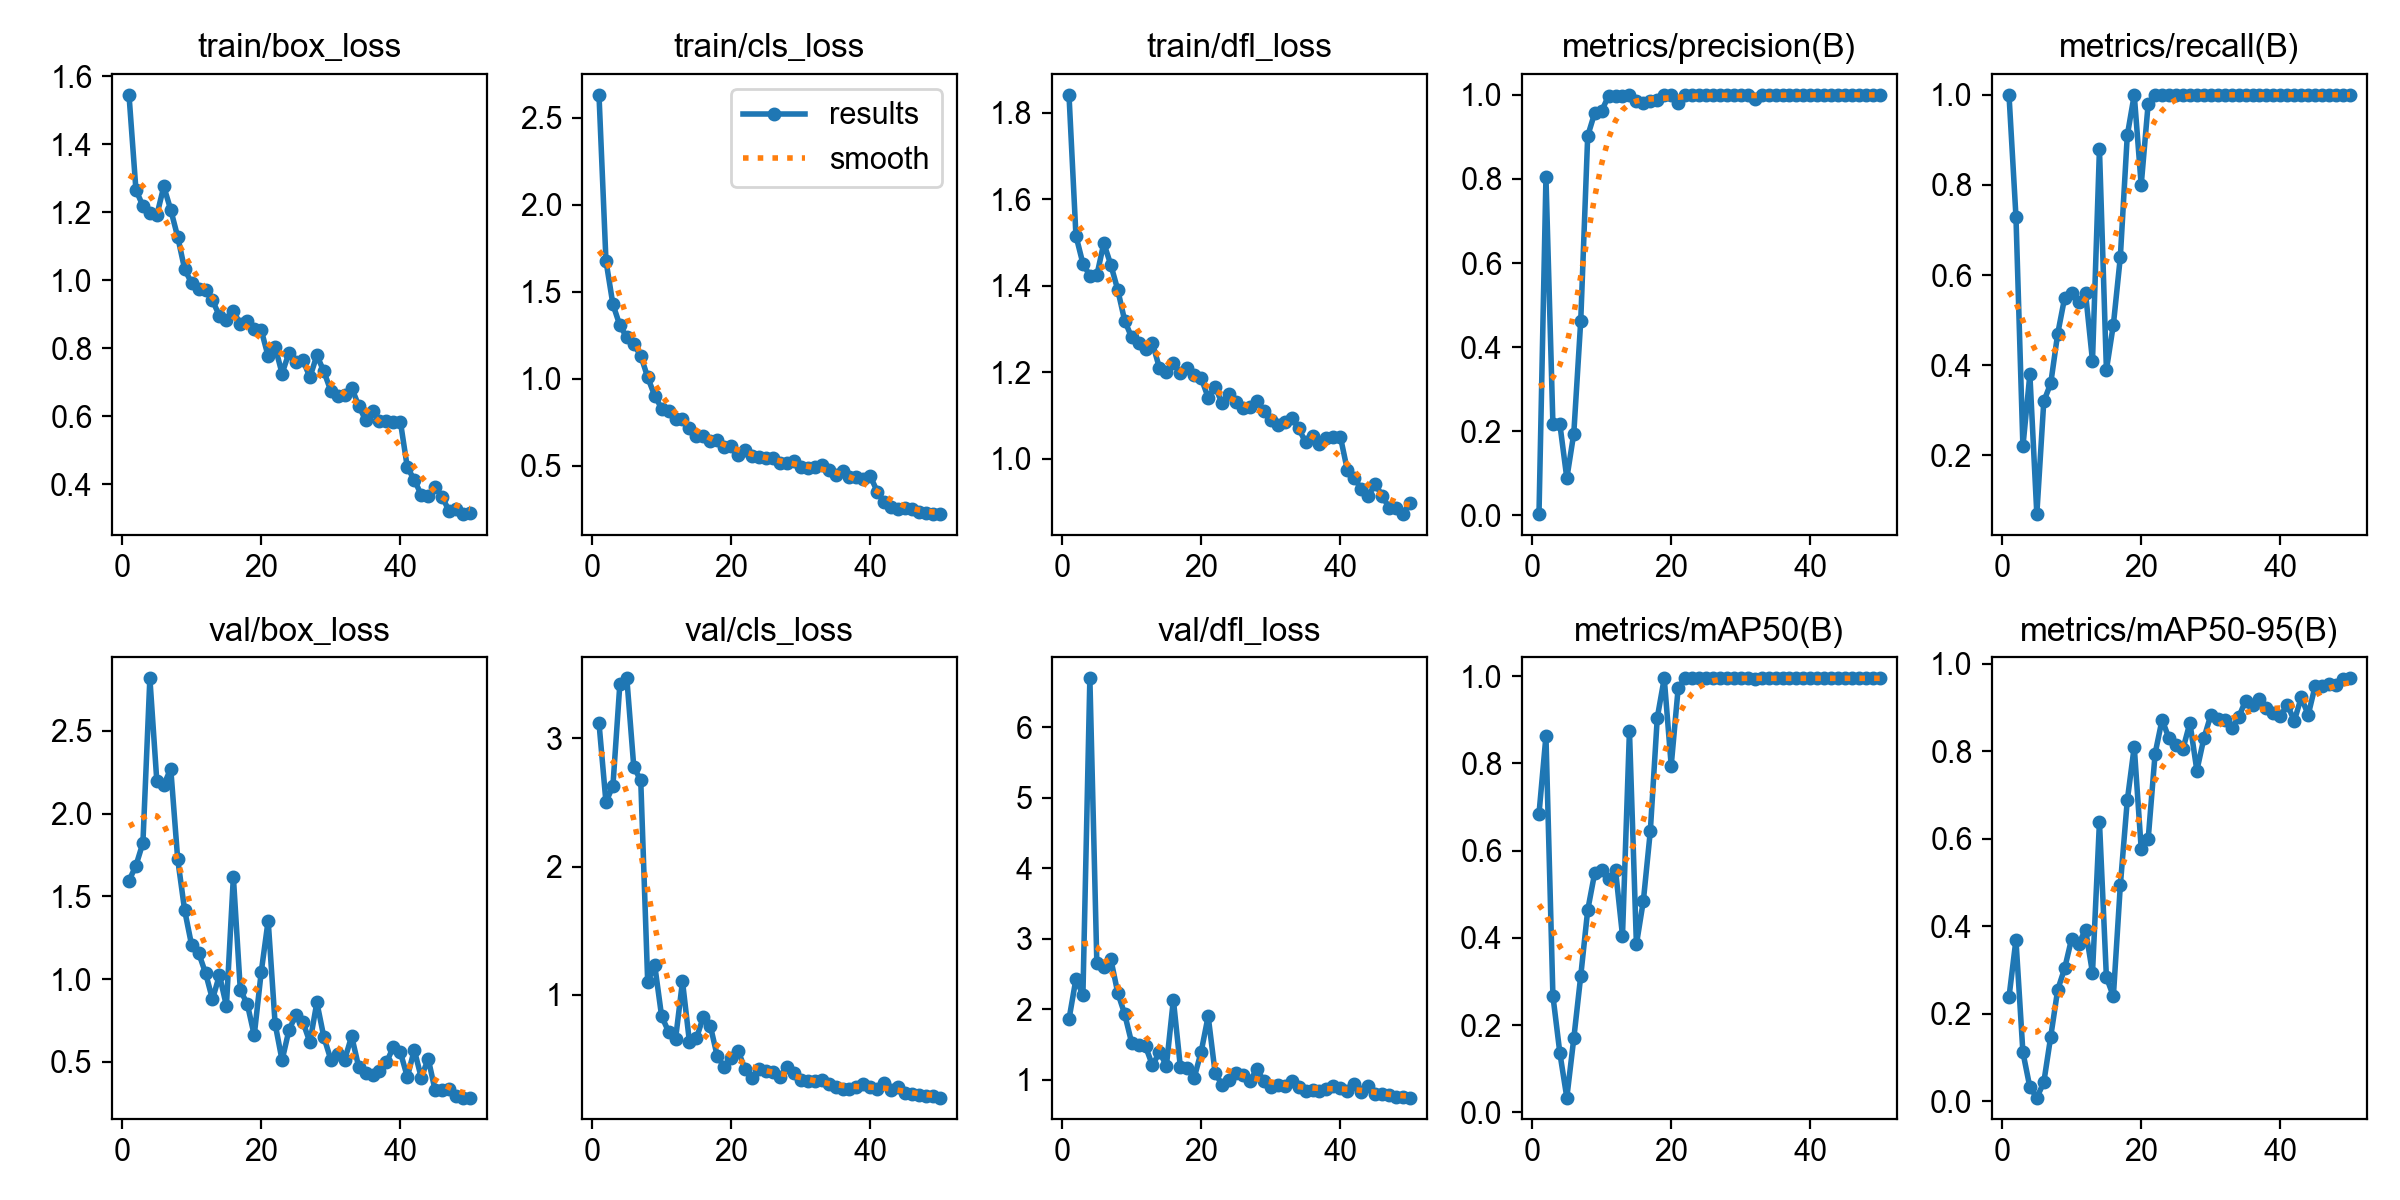

Data behind this chart, as committed beside it:
epoch, time, train/box_loss, train/cls_loss, train/dfl_loss, metrics/precision(B), metrics/recall(B), metrics/mAP50(B), metrics/mAP50-95(B), val/box_loss, val/cls_loss, val/dfl_loss, lr/pg0, lr/pg1, lr/pg2
1, 68.62, 1.546, 2.631, 1.841, 0.00333, 1, 0.6842, 0.238, 1.594, 3.118, 1.859, 0.00048, 0.00048, 0.00048
2, 105.7, 1.266, 1.678, 1.516, 0.8032, 0.73, 0.8626, 0.369, 1.686, 2.502, 2.432, 0.0009606, 0.0009606, 0.0009606
3, 138.3, 1.219, 1.427, 1.451, 0.2176, 0.22, 0.2669, 0.1119, 1.823, 2.628, 2.201, 0.001421, 0.001421, 0.001421
4, 180.9, 1.199, 1.306, 1.423, 0.217, 0.38, 0.1357, 0.03229, 2.817, 3.422, 6.693, 0.001862, 0.001862, 0.001862
5, 222.8, 1.192, 1.236, 1.424, 0.08865, 0.07, 0.03367, 0.00861, 2.196, 3.466, 2.663, 0.001842, 0.001842, 0.001842
6, 267.3, 1.276, 1.197, 1.498, 0.1946, 0.32, 0.1692, 0.04327, 2.172, 2.776, 2.598, 0.001802, 0.001802, 0.001802
7, 320.4, 1.208, 1.132, 1.449, 0.4629, 0.36, 0.3126, 0.1481, 2.271, 2.671, 2.716, 0.001762, 0.001762, 0.001762
8, 378.1, 1.128, 1.007, 1.391, 0.9019, 0.47, 0.4634, 0.2548, 1.724, 1.099, 2.237, 0.001723, 0.001723, 0.001723
9, 431.7, 1.033, 0.9023, 1.32, 0.9562, 0.55, 0.5482, 0.3037, 1.415, 1.236, 1.933, 0.001683, 0.001683, 0.001683
10, 485.7, 0.9919, 0.828, 1.281, 0.9612, 0.56, 0.5545, 0.3716, 1.205, 0.8336, 1.528, 0.001644, 0.001644, 0.001644
11, 556.7, 0.9736, 0.8128, 1.268, 0.9973, 0.54, 0.535, 0.3588, 1.159, 0.7146, 1.491, 0.001604, 0.001604, 0.001604
12, 612.9, 0.9708, 0.7662, 1.254, 0.998, 0.56, 0.555, 0.3925, 1.037, 0.656, 1.474, 0.001564, 0.001564, 0.001564
13, 677.7, 0.9408, 0.7695, 1.267, 0.9971, 0.41, 0.405, 0.2933, 0.8782, 1.106, 1.204, 0.001525, 0.001525, 0.001525
14, 736.2, 0.8955, 0.7178, 1.21, 0.9991, 0.88, 0.875, 0.6384, 1.024, 0.6335, 1.395, 0.001485, 0.001485, 0.001485
15, 810.4, 0.8825, 0.6674, 1.2, 0.9855, 0.39, 0.385, 0.2836, 0.8383, 0.6618, 1.201, 0.001446, 0.001446, 0.001446
16, 880.8, 0.9096, 0.6684, 1.221, 0.9797, 0.49, 0.485, 0.24, 1.617, 0.8306, 2.136, 0.001406, 0.001406, 0.001406
17, 952.5, 0.8713, 0.6391, 1.198, 0.9854, 0.64, 0.6449, 0.4934, 0.9332, 0.7594, 1.187, 0.001366, 0.001366, 0.001366
18, 1027, 0.8794, 0.6448, 1.211, 0.9881, 0.91, 0.9048, 0.6874, 0.8501, 0.5217, 1.167, 0.001327, 0.001327, 0.001327
19, 1104, 0.8573, 0.6046, 1.193, 0.9993, 1, 0.995, 0.8101, 0.6605, 0.4405, 1.031, 0.001287, 0.001287, 0.001287
20, 1182, 0.854, 0.6108, 1.186, 0.9991, 0.8, 0.795, 0.5768, 1.042, 0.5126, 1.4, 0.001248, 0.001248, 0.001248
21, 1273, 0.7765, 0.5632, 1.142, 0.9794, 0.98, 0.9722, 0.5984, 1.354, 0.5628, 1.903, 0.001208, 0.001208, 0.001208
22, 1359, 0.8045, 0.5918, 1.167, 0.9993, 1, 0.995, 0.7943, 0.7297, 0.4222, 1.099, 0.001168, 0.001168, 0.001168
23, 1465, 0.7258, 0.5532, 1.128, 0.9994, 1, 0.995, 0.8717, 0.5097, 0.3547, 0.929, 0.001129, 0.001129, 0.001129
24, 1556, 0.7876, 0.549, 1.149, 0.9992, 1, 0.995, 0.8289, 0.6944, 0.4194, 0.9924, 0.001089, 0.001089, 0.001089
25, 1647, 0.7607, 0.546, 1.131, 0.9987, 1, 0.995, 0.8145, 0.7834, 0.4038, 1.097, 0.00105, 0.00105, 0.00105
26, 1749, 0.7651, 0.5417, 1.117, 0.9993, 1, 0.995, 0.8049, 0.7398, 0.396, 1.07, 0.00101, 0.00101, 0.00101
27, 1868, 0.7149, 0.5131, 1.119, 0.9994, 1, 0.995, 0.8645, 0.6186, 0.3614, 0.9803, 0.0009704, 0.0009704, 0.0009704
28, 1968, 0.7794, 0.517, 1.132, 0.9997, 1, 0.995, 0.7555, 0.8592, 0.4375, 1.155, 0.0009308, 0.0009308, 0.0009308
29, 2074, 0.7325, 0.5241, 1.11, 0.9982, 1, 0.995, 0.8287, 0.6507, 0.3885, 0.9777, 0.0008912, 0.0008912, 0.0008912
30, 2174, 0.6751, 0.4908, 1.091, 0.9993, 1, 0.995, 0.882, 0.5143, 0.3364, 0.9019, 0.0008516, 0.0008516, 0.0008516
31, 2275, 0.6602, 0.4843, 1.079, 0.9994, 1, 0.995, 0.8725, 0.5478, 0.3265, 0.9275, 0.000812, 0.000812, 0.000812
32, 2365, 0.6637, 0.4906, 1.085, 0.9893, 1, 0.9944, 0.8705, 0.5143, 0.326, 0.9108, 0.0007724, 0.0007724, 0.0007724
33, 2464, 0.6842, 0.5012, 1.095, 0.9994, 1, 0.995, 0.8518, 0.6549, 0.3413, 0.9861, 0.0007328, 0.0007328, 0.0007328
34, 2576, 0.6313, 0.4761, 1.071, 0.9994, 1, 0.995, 0.8768, 0.4713, 0.3097, 0.8971, 0.0006932, 0.0006932, 0.0006932
35, 2669, 0.5894, 0.4475, 1.038, 0.9994, 1, 0.995, 0.9154, 0.4315, 0.2796, 0.8414, 0.0006536, 0.0006536, 0.0006536
36, 2771, 0.6151, 0.4684, 1.054, 0.9994, 1, 0.995, 0.9058, 0.4186, 0.2659, 0.8513, 0.000614, 0.000614, 0.000614
37, 2859, 0.5849, 0.4354, 1.034, 0.9994, 1, 0.995, 0.9183, 0.4468, 0.2661, 0.8476, 0.0005744, 0.0005744, 0.0005744
38, 2960, 0.587, 0.4343, 1.047, 0.9994, 1, 0.995, 0.8992, 0.4964, 0.2816, 0.8733, 0.0005348, 0.0005348, 0.0005348
39, 3059, 0.584, 0.4235, 1.049, 0.9994, 1, 0.995, 0.8878, 0.5913, 0.3092, 0.9057, 0.0004952, 0.0004952, 0.0004952
40, 3156, 0.5847, 0.438, 1.051, 0.9994, 1, 0.995, 0.8797, 0.5582, 0.2866, 0.8817, 0.0004556, 0.0004556, 0.0004556
41, 3253, 0.4495, 0.35, 0.9741, 0.9994, 1, 0.995, 0.9063, 0.4093, 0.2702, 0.8369, 0.000416, 0.000416, 0.000416
42, 3360, 0.4134, 0.2912, 0.9544, 0.9993, 1, 0.995, 0.8688, 0.5721, 0.3175, 0.9352, 0.0003764, 0.0003764, 0.0003764
43, 3452, 0.3688, 0.264, 0.9307, 0.9994, 1, 0.995, 0.9226, 0.4052, 0.258, 0.8259, 0.0003368, 0.0003368, 0.0003368
44, 3540, 0.3655, 0.2508, 0.9143, 0.9994, 1, 0.995, 0.8826, 0.5191, 0.2837, 0.9071, 0.0002972, 0.0002972, 0.0002972
45, 3613, 0.3927, 0.2577, 0.9414, 0.9994, 1, 0.995, 0.9489, 0.3278, 0.2382, 0.8016, 0.0002576, 0.0002576, 0.0002576
46, 3697, 0.3635, 0.2497, 0.9149, 0.9994, 1, 0.995, 0.9498, 0.3309, 0.2257, 0.7981, 0.000218, 0.000218, 0.000218
47, 3782, 0.3212, 0.2346, 0.8865, 0.9994, 1, 0.995, 0.9543, 0.3353, 0.2239, 0.7815, 0.0001784, 0.0001784, 0.0001784
48, 3858, 0.3261, 0.2275, 0.8864, 0.9994, 1, 0.995, 0.9501, 0.2956, 0.2108, 0.7609, 0.0001388, 0.0001388, 0.0001388
49, 3934, 0.3123, 0.2241, 0.8721, 0.9994, 1, 0.995, 0.9652, 0.2846, 0.2102, 0.7502, 9.92e-05, 9.92e-05, 9.92e-05
50, 4017, 0.3147, 0.2212, 0.8988, 0.9994, 1, 0.995, 0.9662, 0.2844, 0.2005, 0.7484, 5.96e-05, 5.96e-05, 5.96e-05
